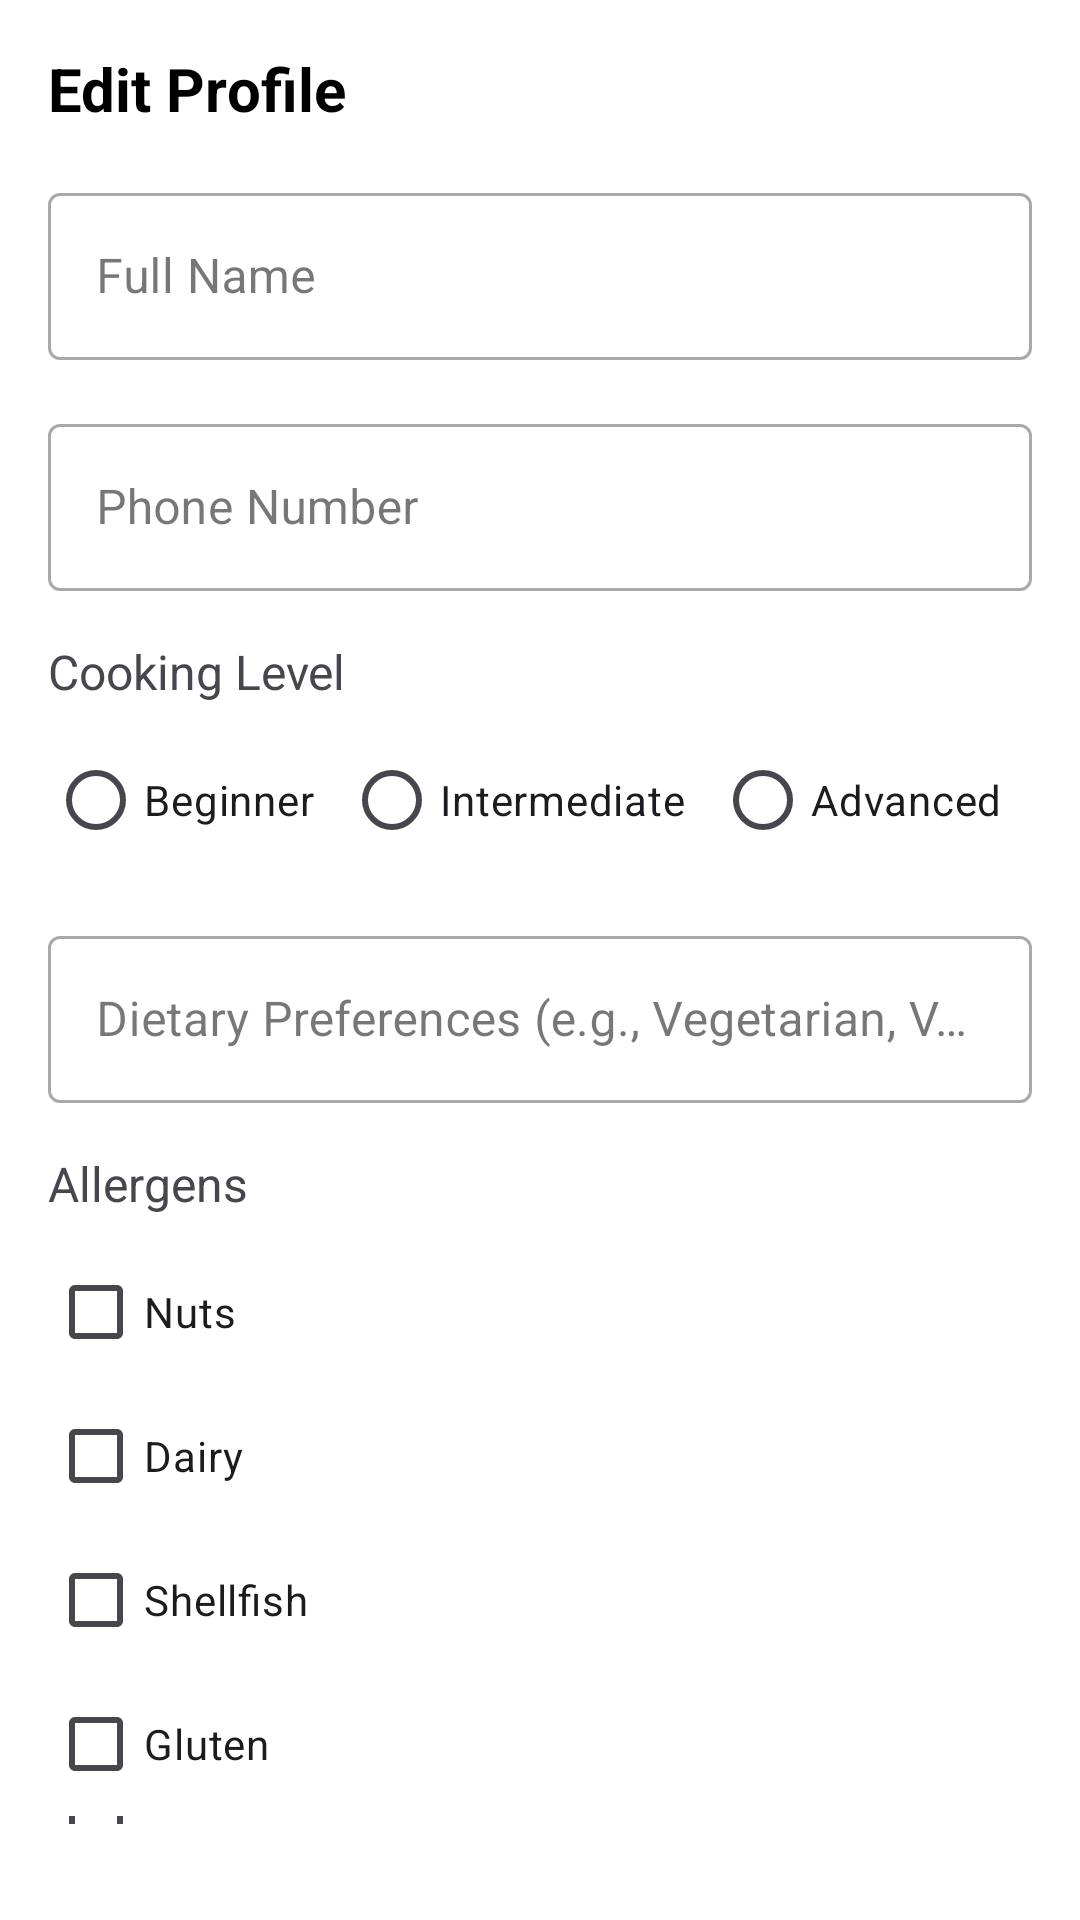

Here is an Android app screen rendered from its layout file. Give the layout XML and the strings, colors and styles it references.
<!-- AndroidManifest.xml: application theme Theme.MealMate -->
<!-- res/layout/dialog_edit_profile.xml -->
<?xml version="1.0" encoding="utf-8"?>
<LinearLayout xmlns:android="http://schemas.android.com/apk/res/android"
    android:layout_width="match_parent"
    android:layout_height="wrap_content"
    android:orientation="vertical"
    android:padding="16dp">

    <TextView
        android:layout_width="match_parent"
        android:layout_height="wrap_content"
        android:text="Edit Profile"
        android:textSize="20sp"
        android:textStyle="bold"
        android:textColor="@android:color/black"
        android:layout_marginBottom="16dp"/>

    <com.google.android.material.textfield.TextInputLayout
        android:layout_width="match_parent"
        android:layout_height="wrap_content"
        android:layout_marginBottom="16dp"
        style="@style/Widget.MaterialComponents.TextInputLayout.OutlinedBox">

        <EditText
            android:id="@+id/editName"
            android:layout_width="match_parent"
            android:layout_height="wrap_content"
            android:hint="Full Name"
            android:inputType="textPersonName"/>
    </com.google.android.material.textfield.TextInputLayout>

    <com.google.android.material.textfield.TextInputLayout
        android:layout_width="match_parent"
        android:layout_height="wrap_content"
        android:layout_marginBottom="16dp"
        style="@style/Widget.MaterialComponents.TextInputLayout.OutlinedBox">

        <EditText
            android:id="@+id/editPhone"
            android:layout_width="match_parent"
            android:layout_height="wrap_content"
            android:hint="Phone Number"
            android:inputType="phone"/>
    </com.google.android.material.textfield.TextInputLayout>

    <TextView
        android:layout_width="match_parent"
        android:layout_height="wrap_content"
        android:text="Cooking Level"
        android:textSize="16sp"
        android:layout_marginBottom="8dp"/>

    <RadioGroup
        android:id="@+id/radioGroupCookingLevel"
        android:layout_width="match_parent"
        android:layout_height="wrap_content"
        android:layout_marginBottom="16dp"
        android:orientation="horizontal">

        <RadioButton
            android:id="@+id/radioBeginner"
            android:layout_width="wrap_content"
            android:layout_height="wrap_content"
            android:text="Beginner"
            android:layout_weight="1"/>

        <RadioButton
            android:id="@+id/radioIntermediate"
            android:layout_width="wrap_content"
            android:layout_height="wrap_content"
            android:text="Intermediate"
            android:layout_weight="1"/>

        <RadioButton
            android:id="@+id/radioAdvanced"
            android:layout_width="wrap_content"
            android:layout_height="wrap_content"
            android:text="Advanced"
            android:layout_weight="1"/>
    </RadioGroup>

    <com.google.android.material.textfield.TextInputLayout
        android:layout_width="match_parent"
        android:layout_height="wrap_content"
        android:layout_marginBottom="16dp"
        style="@style/Widget.MaterialComponents.TextInputLayout.OutlinedBox">

        <EditText
            android:id="@+id/editDietaryPreferences"
            android:layout_width="match_parent"
            android:layout_height="wrap_content"
            android:hint="Dietary Preferences (e.g., Vegetarian, Vegan, None)"
            android:inputType="text"/>
    </com.google.android.material.textfield.TextInputLayout>

    <TextView
        android:layout_width="match_parent"
        android:layout_height="wrap_content"
        android:text="Allergens"
        android:textSize="16sp"
        android:layout_marginBottom="8dp"/>

    <LinearLayout
        android:layout_width="match_parent"
        android:layout_height="wrap_content"
        android:orientation="vertical"
        android:layout_marginBottom="16dp">

        <CheckBox
            android:id="@+id/checkNuts"
            android:layout_width="match_parent"
            android:layout_height="wrap_content"
            android:text="Nuts"/>

        <CheckBox
            android:id="@+id/checkDairy"
            android:layout_width="match_parent"
            android:layout_height="wrap_content"
            android:text="Dairy"/>

        <CheckBox
            android:id="@+id/checkShellfish"
            android:layout_width="match_parent"
            android:layout_height="wrap_content"
            android:text="Shellfish"/>

        <CheckBox
            android:id="@+id/checkGluten"
            android:layout_width="match_parent"
            android:layout_height="wrap_content"
            android:text="Gluten"/>

        <CheckBox
            android:id="@+id/checkEggs"
            android:layout_width="match_parent"
            android:layout_height="wrap_content"
            android:text="Eggs"/>
    </LinearLayout>

    <LinearLayout
        android:layout_width="match_parent"
        android:layout_height="wrap_content"
        android:orientation="horizontal"
        android:gravity="end">

        <Button
            android:id="@+id/btnCancel"
            android:layout_width="wrap_content"
            android:layout_height="wrap_content"
            android:text="Cancel"
            android:layout_marginEnd="8dp"
            style="@style/Widget.MaterialComponents.Button.TextButton"/>

        <Button
            android:id="@+id/btnSave"
            android:layout_width="wrap_content"
            android:layout_height="wrap_content"
            android:text="Save"/>
    </LinearLayout>
</LinearLayout>
<!-- resources referenced by this layout -->
<resources>
  <style name="Theme.MealMate" parent="Base.Theme.MealMate" />
  <style name="Base.Theme.MealMate" parent="Theme.Material3.DayNight.NoActionBar">
          
          
          <item name="colorPrimary">@color/primary</item>
          <item name="colorPrimaryDark">@color/primary_dark</item>
          <item name="colorSecondary">@color/secondary</item>
          <item name="colorAccent">@color/accent</item>
          <item name="android:windowBackground">@color/background</item>
          
          
          <item name="textAppearanceHeadlineLarge">@style/TextAppearance.MealMate.HeadlineLarge</item>
          <item name="textAppearanceBodyLarge">@style/TextAppearance.MealMate.BodyLarge</item>
          
          
          <item name="materialButtonStyle">@style/Widget.MealMate.Button</item>
          <item name="textInputStyle">@style/Widget.MealMate.TextInputLayout.Filled</item>
      </style>
  <color name="primary">#2A9D8F</color>
  <color name="primary_dark">#264653</color>
  <color name="secondary">#E9C46A</color>
  <color name="accent">#F4A261</color>
  <color name="background">#FFFFFF</color>
  <style name="TextAppearance.MealMate.HeadlineLarge" parent="TextAppearance.MaterialComponents.Headline5">
          <item name="fontFamily">sans-serif-medium</item>
          <item name="android:textColor">@color/text_primary</item>
          <item name="android:textSize">32sp</item>
          <item name="android:letterSpacing">-0.01</item>
      </style>
  <style name="TextAppearance.MealMate.BodyLarge" parent="TextAppearance.MaterialComponents.Body1">
          <item name="fontFamily">sans-serif</item>
          <item name="android:textColor">@color/text_secondary</item>
          <item name="android:textSize">16sp</item>
          <item name="android:letterSpacing">0</item>
      </style>
  <style name="Widget.MealMate.Button" parent="Widget.MaterialComponents.Button">
          <item name="android:textColor">@color/white</item>
          <item name="android:textSize">16sp</item>
          <item name="android:letterSpacing">0.01</item>
          <item name="android:textAllCaps">false</item>
          <item name="cornerRadius">12dp</item>
          <item name="elevation">0dp</item>
          <item name="rippleColor">@color/primary_dark</item>
          <item name="backgroundTint">@color/primary</item>
      </style>
  <style name="Widget.MealMate.TextInputLayout.Filled" parent="Widget.MaterialComponents.TextInputLayout.FilledBox">
          <item name="boxBackgroundColor">@color/input_background</item>
          <item name="boxStrokeColor">@color/primary</item>
          <item name="boxStrokeWidth">0dp</item>
          <item name="boxStrokeWidthFocused">1dp</item>
          <item name="hintTextColor">@color/primary</item>
          <item name="android:textColorHint">@color/text_secondary</item>
          <item name="cornerRadius">12dp</item>
      </style>
  <color name="text_primary">#2D3436</color>
  <color name="text_secondary">#636E72</color>
  <color name="white">#FFFFFF</color>
  <color name="input_background">#F1F3F5</color>
</resources>
